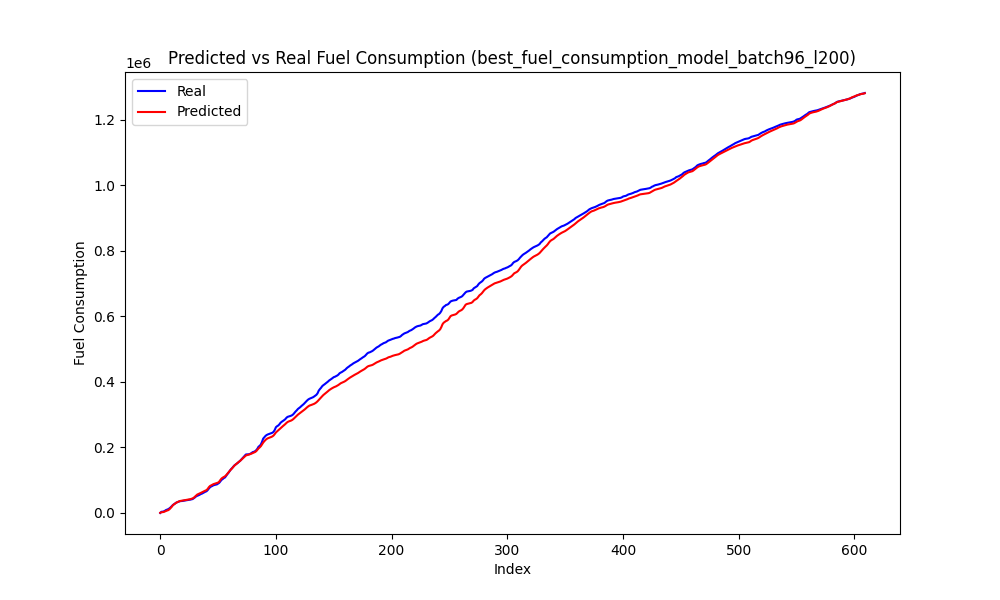

The file beside this chart, header and first rows:
Speed, Actual, Predicted
73, 0.0, 703.3
75, 3685, 2144
73, 3947, 2553
72, 4845, 3147
73, 6667, 4768
74, 9009, 6689
74, 10269, 7646
74, 11815, 8805
76, 14323, 11484
78, 17330, 15138
80, 20909, 19213
83, 24527, 24078
84, 26880, 26699
86, 29190, 29429
87, 31899, 31751
88, 33372, 33571
88, 34602, 35087
89, 35900, 36549
88, 36458, 37317
87, 36626, 37803
86, 37180, 38354
86, 37647, 39087
85, 38531, 39699
84, 39223, 40287
84, 39682, 40905
82, 40192, 41402
82, 40803, 42194
82, 41622, 43271
82, 42519, 44538
83, 45048, 46621
85, 47608, 49884
87, 50698, 53565
89, 52605, 56283
89, 53866, 57844
90, 55598, 59553
90, 57760, 61248
91, 59058, 63081
91, 61047, 64791
92, 63316, 66589
92, 64882, 68110
92, 66355, 69891
94, 69801, 73397
97, 74455, 78653
99, 78390, 82345
99, 80912, 84243
100, 82479, 86359
100, 84618, 88101
99, 85685, 89205
98, 86540, 90104
97, 87357, 91127
97, 89585, 92752
98, 92156, 95805
101, 96573, 100822
103, 101125, 105181
104, 103607, 107907
105, 106699, 110076
104, 108539, 112059
106, 113558, 115477
108, 118398, 119867
110, 122637, 124192
... 550 more rows
